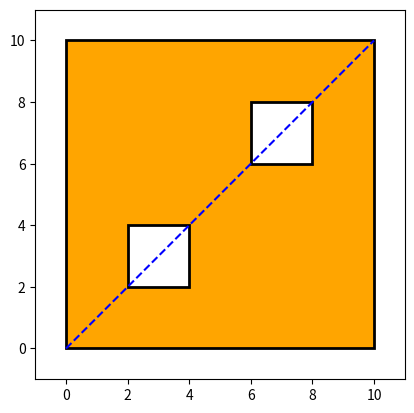

Source code (Python):
import matplotlib.pyplot as plt
from matplotlib.path import Path
import matplotlib.patches as patches
import numpy as np

import matplotlib.pyplot as plt
from matplotlib.path import Path
import matplotlib.patches as patches

def signed_area(x, y):
    return 0.5 * sum(x[i] * y[(i + 1) % len(x)] - x[(i + 1) % len(x)] * y[i] for i in range(len(x)))

def correct_winding(x, y, desired_ccw=True):
    area = signed_area(x, y)
    if (area > 0) != desired_ccw:  # mismatch
        return x[::-1], y[::-1]
    return x, y

def append_path(x, y):
    points = list(zip(x, y))
    verts = [(pt[0], pt[1]) for pt in points]
    codes = [Path.MOVETO] + [Path.LINETO] * (len(points) - 2) + [Path.CLOSEPOLY]
    return verts, codes

# Example polygon
pieceWindingX = [0, 10, 10, 0, 0]
pieceWindingY = [0, 0, 10, 10, 0]

holeWindingArrX = [
    [2, 4, 4, 2, 2],
    [6, 8, 8, 6, 6]
]
holeWindingArrY = [
    [2, 2, 4, 4, 2],
    [6, 6, 8, 8, 6]
]

# Ensure correct winding
pieceWindingX, pieceWindingY = correct_winding(pieceWindingX, pieceWindingY, desired_ccw=True)

vertices = []
codes = []

ext_verts, ext_codes = append_path(pieceWindingX, pieceWindingY)
vertices.extend(ext_verts)
codes.extend(ext_codes)

# Fix winding for holes to be CW
for hx, hy in zip(holeWindingArrX, holeWindingArrY):
    hx, hy = correct_winding(hx, hy, desired_ccw=False)
    hole_verts, hole_codes = append_path(hx, hy)
    vertices.extend(hole_verts)
    codes.extend(hole_codes)

# Create PathPatch
path = Path(vertices, codes)
patch = patches.PathPatch(path, facecolor='orange', edgecolor='black', lw=2)

# Plot
fig, ax = plt.subplots()
ax.add_patch(patch)

# Underlay test
ax.plot([0, 10], [0, 10], 'b--')

ax.set_xlim(-1, 11)
ax.set_ylim(-1, 11)
ax.set_aspect('equal')
plt.show()
